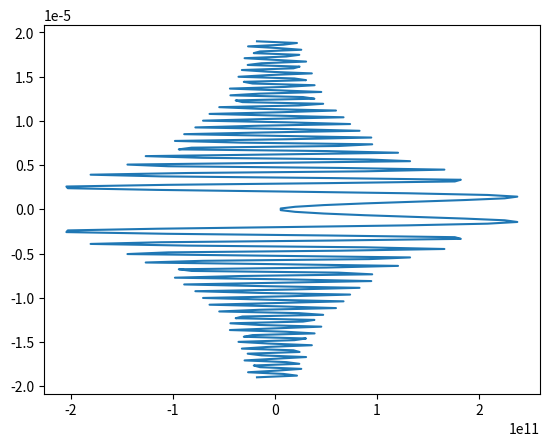

Write Python code to recreate this figure.
import numpy as np
from matplotlib import pyplot as plt

l = 633e-9
k = 2 * np.pi/l
x = 0
y = np.linspace(-30*l, 30*l, 200)
z = 10*l

r = np.sqrt(x**2 + y**2 + z**2)

k = 2 * np.pi / 633e-9
h = 1/(2*np.pi) * z/r * (1/r-1.0j*k) * np.exp(1.0j*k*r)/r
plt.plot(h.real, y)